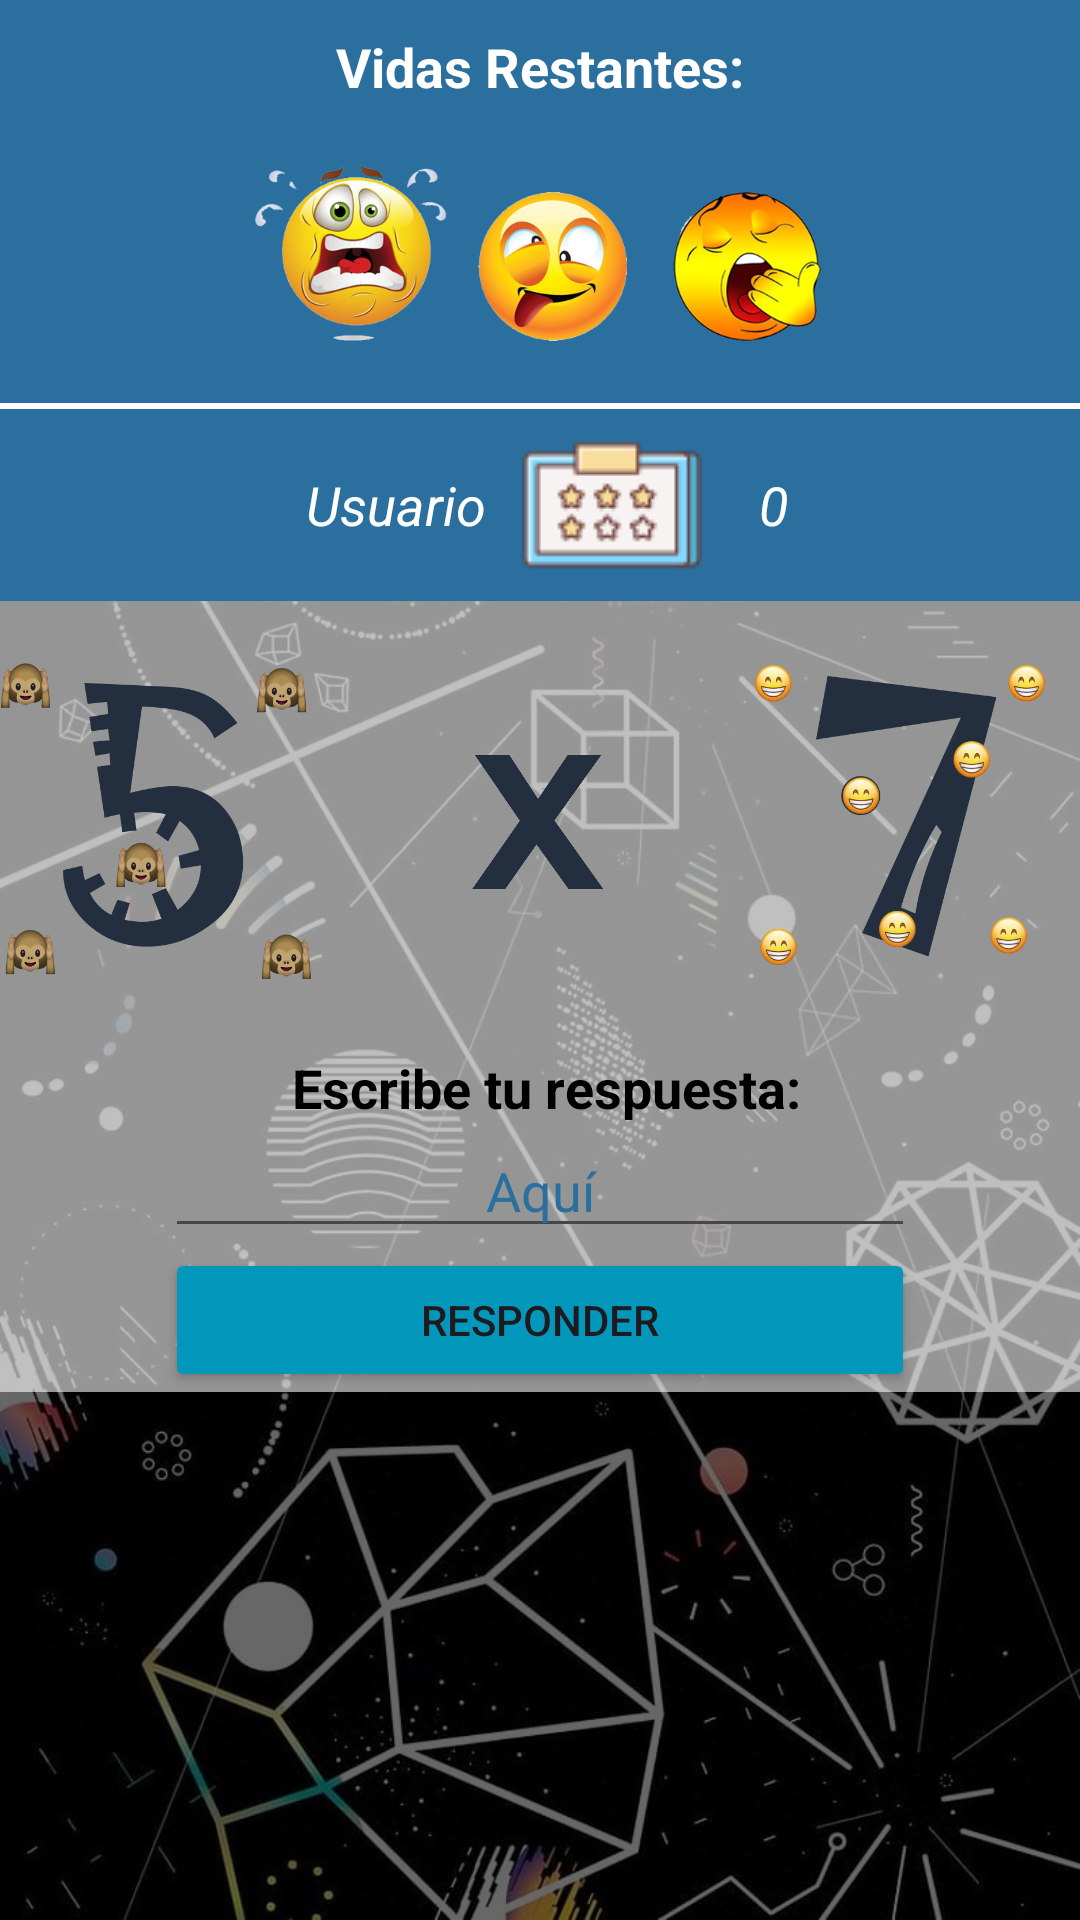

Layout XML and referenced resources for this Android screen:
<!-- AndroidManifest.xml: application theme Theme.MobileApplicationsProject -->
<!-- res/layout/activity_nivel6_operaciones_aleatorias.xml -->
<?xml version="1.0" encoding="utf-8"?>
<androidx.coordinatorlayout.widget.CoordinatorLayout xmlns:android="http://schemas.android.com/apk/res/android"
    xmlns:app="http://schemas.android.com/apk/res-auto"
    xmlns:tools="http://schemas.android.com/tools"
    android:id="@+id/main"
    android:layout_width="match_parent"
    android:layout_height="match_parent"
    android:fitsSystemWindows="true"
    android:background="@drawable/fondojuego"
    tools:context=".Nivel6_Operaciones_Aleatorias">

    <LinearLayout
        android:layout_width="match_parent"
        android:layout_height="match_parent"
        android:orientation="vertical"
        >

        <LinearLayout
            android:layout_width="match_parent"
            android:layout_height="wrap_content"
            android:orientation="vertical"
            android:background="@color/blue_gray">

            <LinearLayout
                android:layout_width="match_parent"
                android:layout_height="wrap_content"
                android:gravity="center"
                android:orientation="vertical">


                <TextView
                    android:layout_width="wrap_content"
                    android:layout_height="wrap_content"
                    android:text="Vidas Restantes:"
                    android:textColor="@color/white"
                    android:textSize="18sp"
                    android:textStyle="bold"
                    android:layout_marginTop="10dp"/>

                <ImageView
                    android:id="@+id/imageVidas"
                    android:layout_width="match_parent"
                    android:layout_height="100dp"
                    android:textSize="18sp"
                    android:src="@drawable/vida3" />

            </LinearLayout>

            <View
                android:layout_width="match_parent"
                android:layout_height="2dp"
                android:background="@color/white"
                />

            <LinearLayout
                android:layout_width="match_parent"
                android:layout_height="wrap_content"
                android:orientation="horizontal"
                android:gravity="center">

                <ImageView
                    android:layout_width="wrap_content"
                    android:layout_height="wrap_content"
                    android:src="@drawable/ico_usuario"
                    android:layout_marginRight="5dp"/>


                <TextView
                    android:id="@+id/textViewUsuario"
                    android:layout_width="wrap_content"
                    android:layout_height="wrap_content"
                    android:text="Usuario"
                    android:textColor="@color/white"
                    android:layout_marginRight="10dp"
                    android:textSize="18sp"
                    android:textStyle="italic"/>

                <ImageView
                    android:layout_width="wrap_content"
                    android:layout_height="wrap_content"
                    android:src="@drawable/ico_score"
                    android:layout_marginRight="7dp"/>


                <TextView
                    android:id="@+id/textViewPuntos"
                    android:layout_width="wrap_content"
                    android:layout_height="wrap_content"
                    android:text="0"
                    android:textColor="@color/white"
                    android:layout_marginLeft="10dp"
                    android:textSize="18sp"
                    android:textStyle="italic"/>

            </LinearLayout>




        </LinearLayout>

        <LinearLayout
            android:layout_width="match_parent"
            android:layout_height="wrap_content"
            android:orientation="vertical"
            android:layout_gravity="center"
            android:gravity="center">
            <LinearLayout
                android:layout_width="match_parent"
                android:layout_height="wrap_content"
                android:orientation="horizontal"
                android:layout_gravity="center"
                android:background="#95FFFFFF"
                android:gravity="center">

                <ImageView
                    android:id="@+id/imageViewNumeroUno"
                    android:layout_width="120dp"
                    android:layout_height="150dp"
                    android:src="@drawable/cinco"
                    android:layout_marginRight="5dp"/>
                <ImageView
                    android:id="@+id/imageViewSigno"
                    android:layout_width="120dp"
                    android:layout_height="150dp"
                    android:src="@drawable/multiplicacion"
                    android:layout_marginRight="5dp"/>
                <ImageView
                    android:id="@+id/imageViewNumeroDos"
                    android:layout_width="120dp"
                    android:layout_height="150dp"
                    android:src="@drawable/siete"
                    android:layout_marginRight="5dp"/>



            </LinearLayout>

            <LinearLayout
                android:layout_width="match_parent"
                android:layout_height="wrap_content"
                android:orientation="vertical"
                android:gravity="center"
                android:background="#95FFFFFF">

                <TextView
                    android:layout_width="wrap_content"
                    android:layout_height="wrap_content"
                    android:text=" Escribe tu respuesta:"
                    android:textColor="@color/black"
                    android:textSize="18sp"
                    android:textStyle="bold"/>
                <EditText
                    android:id="@+id/editTextResponder"
                    android:layout_width="250dp"
                    android:layout_height="wrap_content"
                    android:hint="Aquí"
                    android:textColorHint="@color/blue_gray"
                    android:gravity="center"
                    android:inputType="number"/>

                <Button
                    android:id="@+id/btnRespuesta"
                    android:layout_width="250dp"
                    android:layout_height="wrap_content"
                    android:backgroundTint="@color/blue"
                    android:onClick="Comparar"
                    android:text="Responder"
                    />



            </LinearLayout>




        </LinearLayout>



    </LinearLayout>







</androidx.coordinatorlayout.widget.CoordinatorLayout>
<!-- resources referenced by this layout -->
<resources>
  <color name="black">#FF000000</color>
  <color name="blue">#0497BC</color>
  <color name="blue_gray">#2A6F9E</color>
  <color name="white">#FFFFFFFF</color>
  <!-- drawable cinco: png bitmap (drawable, 50886 bytes) -->
  <!-- drawable fondojuego: jpg bitmap (drawable, 153444 bytes) -->
  <!-- drawable ico_score: png bitmap (drawable, 1923 bytes) -->
  <!-- drawable multiplicacion: png bitmap (drawable, 13581 bytes) -->
  <!-- drawable siete: png bitmap (drawable, 53481 bytes) -->
  <!-- drawable vida3: png bitmap (drawable, 179708 bytes) -->
  <style name="Theme.MobileApplicationsProject" parent="Base.Theme.MobileApplicationsProject" />
  <style name="Base.Theme.MobileApplicationsProject" parent="Theme.Material3.DayNight.NoActionBar">
          
          
      </style>
</resources>
